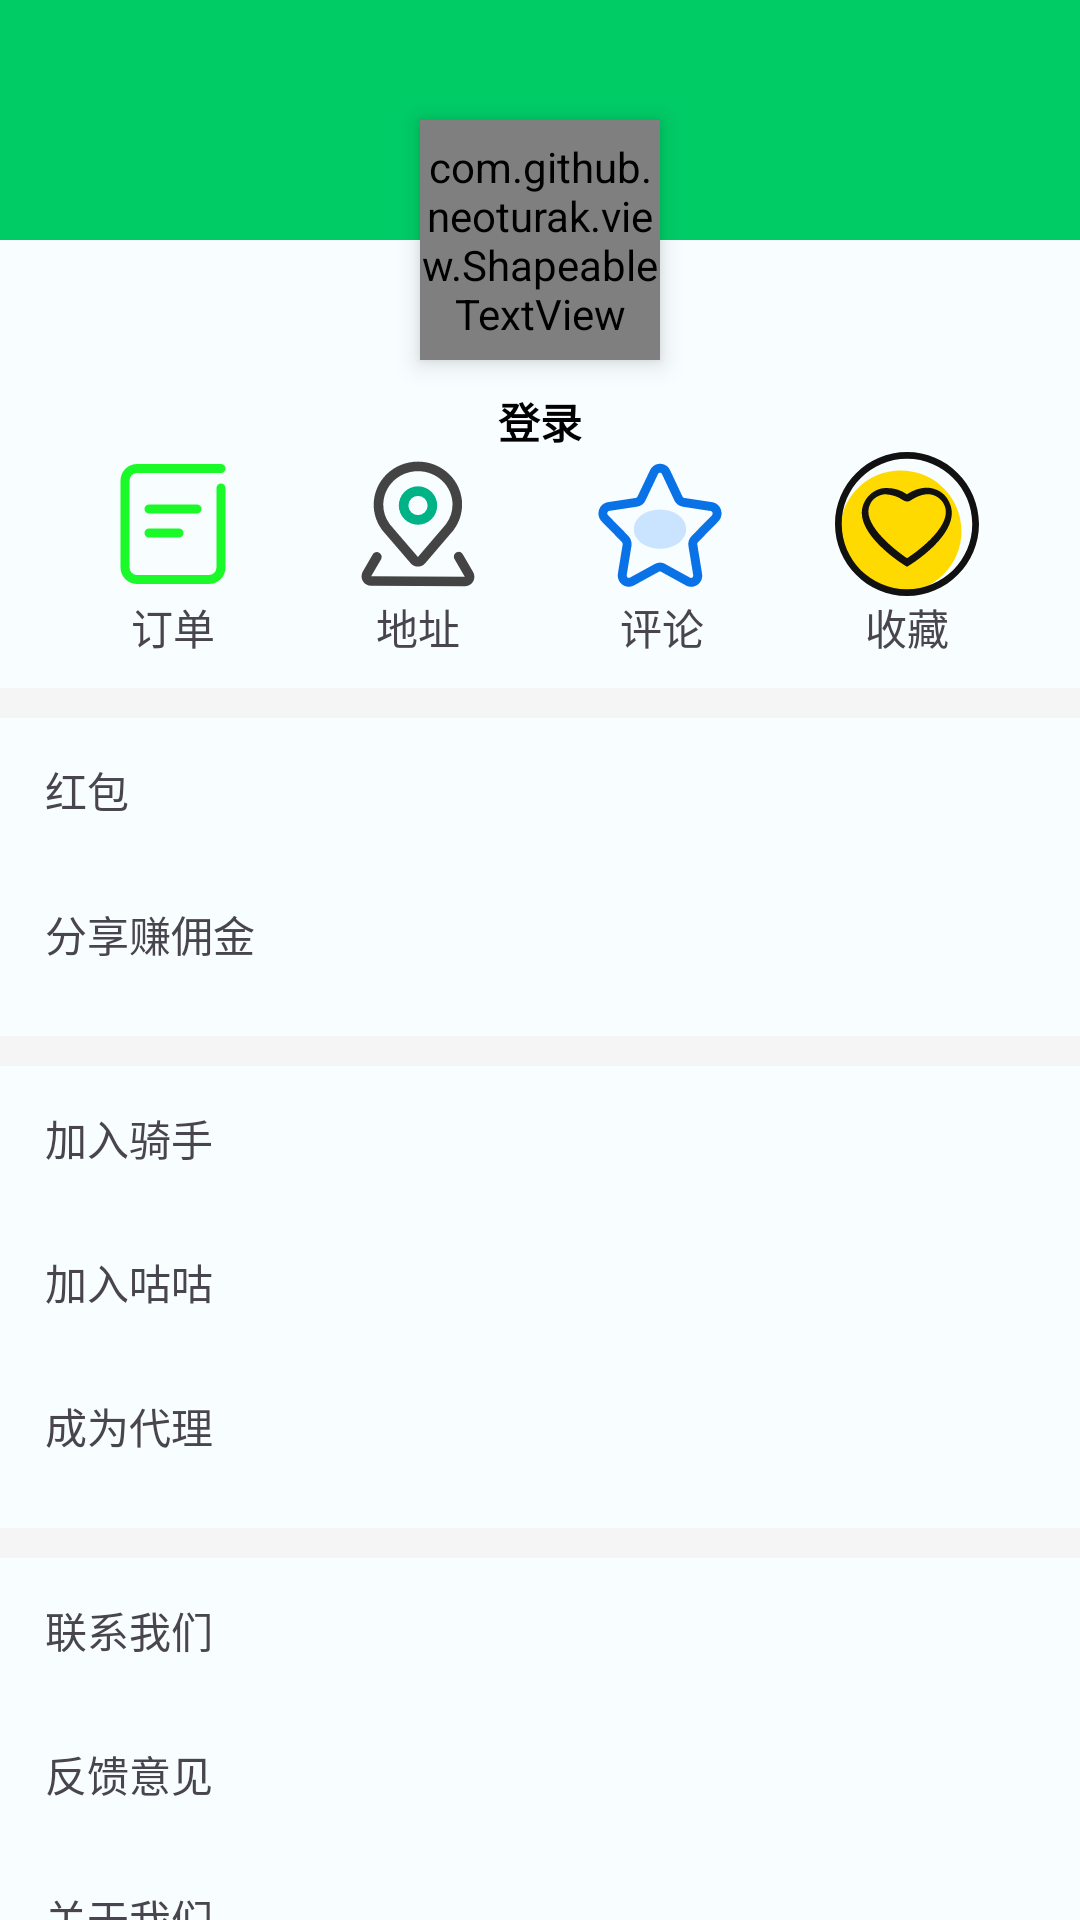

Here is an Android app screen rendered from its layout file. Give the layout XML and the strings, colors and styles it references.
<!-- AndroidManifest.xml: application theme AppTheme -->
<!-- res/layout/fragment_mine.xml -->
<?xml version="1.0" encoding="utf-8"?>
<androidx.constraintlayout.widget.ConstraintLayout xmlns:android="http://schemas.android.com/apk/res/android"
    xmlns:app="http://schemas.android.com/apk/res-auto"
    android:layout_width="match_parent"
    android:layout_height="match_parent">


    <View
        android:layout_width="match_parent"
        android:layout_height="80dp"
        android:background="#00cc66"
        app:layout_constraintLeft_toLeftOf="parent"
        app:layout_constraintRight_toRightOf="parent"
        app:layout_constraintTop_toTopOf="parent" />

    <ImageView
        android:layout_width="32dp"
        android:layout_height="32dp"
        android:layout_marginTop="20dp"
        android:layout_marginEnd="10dp"
        android:src="@drawable/baseline_settings_24"
        app:layout_constraintRight_toRightOf="parent"
        app:layout_constraintTop_toTopOf="parent" />

    <com.github.neoturak.view.ShapeableTextView
        android:id="@+id/id_avatar"
        android:layout_width="80dp"
        android:layout_height="80dp"
        android:layout_marginTop="40dp"
        android:elevation="5dp"
        android:gravity="center"
        android:text="咕咕"
        app:layout_constraintLeft_toLeftOf="parent"
        app:layout_constraintRight_toRightOf="parent"
        app:layout_constraintTop_toTopOf="parent"
        app:shape_cornersRadius="40dp"
        app:shape_soldColor="@color/white" />

    <androidx.appcompat.widget.AppCompatTextView
        android:id="@+id/tv_login"
        android:layout_width="wrap_content"
        android:layout_height="wrap_content"
        android:layout_marginTop="10dp"
        android:text="登录"
        android:textColor="@color/black"
        android:textSize="14sp"
        android:textStyle="bold"
        app:layout_constraintLeft_toLeftOf="parent"
        app:layout_constraintRight_toRightOf="parent"
        app:layout_constraintTop_toBottomOf="@id/id_avatar" />

    <androidx.appcompat.widget.AppCompatTextView
        android:id="@+id/iv_my_orders"
        android:layout_width="wrap_content"
        android:layout_height="wrap_content"
        android:gravity="center"
        android:text="订单"
        app:drawableTopCompat="@drawable/ic_mine_orders"
        app:layout_constraintLeft_toLeftOf="parent"
        app:layout_constraintRight_toLeftOf="@id/iv_my_address"
        app:layout_constraintTop_toBottomOf="@id/tv_login" />

    <androidx.appcompat.widget.AppCompatTextView
        android:id="@+id/iv_my_address"
        android:layout_width="wrap_content"
        android:layout_height="wrap_content"
        android:gravity="center"
        android:text="地址"
        app:drawableTopCompat="@drawable/ic_mine_address"
        app:layout_constraintLeft_toRightOf="@id/iv_my_orders"
        app:layout_constraintRight_toLeftOf="@id/iv_mine_comment"
        app:layout_constraintTop_toBottomOf="@id/tv_login" />

    <androidx.appcompat.widget.AppCompatTextView
        android:id="@+id/iv_mine_comment"
        android:layout_width="wrap_content"
        android:layout_height="wrap_content"
        android:gravity="center"
        android:text="评论"
        app:drawableTopCompat="@drawable/ic_mine_praise"
        app:layout_constraintLeft_toRightOf="@id/iv_my_address"
        app:layout_constraintRight_toLeftOf="@id/iv_mine_collect"
        app:layout_constraintTop_toBottomOf="@id/tv_login" />

    <androidx.appcompat.widget.AppCompatTextView
        android:id="@+id/iv_mine_collect"
        android:layout_width="wrap_content"
        android:layout_height="wrap_content"
        android:gravity="center"
        android:text="收藏"
        app:drawableTopCompat="@drawable/ic_mine_collect"
        app:layout_constraintLeft_toRightOf="@id/iv_mine_comment"
        app:layout_constraintRight_toRightOf="parent"
        app:layout_constraintTop_toBottomOf="@id/tv_login" />

    <androidx.appcompat.widget.LinearLayoutCompat
        android:layout_width="match_parent"
        android:layout_height="wrap_content"
        android:orientation="vertical"
        app:layout_constraintTop_toBottomOf="@id/iv_mine_comment">

        <View
            android:layout_width="match_parent"
            android:layout_height="10dp"
            android:layout_marginTop="10dp"
            android:background="#f5f5f5"
            app:layout_constraintTop_toBottomOf="@id/iv_mine_comment" />

        <androidx.appcompat.widget.AppCompatTextView
            android:layout_width="match_parent"
            android:layout_height="48dp"
            android:drawableEnd="@drawable/baseline_chevron_right_24"
            android:gravity="center_vertical"
            android:paddingHorizontal="15dp"
            android:text="红包" />

        <androidx.appcompat.widget.AppCompatTextView
            android:layout_width="match_parent"
            android:layout_height="48dp"
            android:drawableEnd="@drawable/baseline_chevron_right_24"
            android:gravity="center_vertical"
            android:paddingHorizontal="15dp"
            android:text="分享赚佣金" />

        <View
            android:layout_width="match_parent"
            android:layout_height="10dp"
            android:layout_marginTop="10dp"
            android:background="#f5f5f5"
            app:layout_constraintTop_toBottomOf="@id/iv_mine_comment" />


        <androidx.appcompat.widget.AppCompatTextView
            android:layout_width="match_parent"
            android:layout_height="48dp"
            android:drawableEnd="@drawable/baseline_chevron_right_24"
            android:gravity="center_vertical"
            android:paddingHorizontal="15dp"
            android:text="加入骑手" />

        <androidx.appcompat.widget.AppCompatTextView
            android:layout_width="match_parent"
            android:layout_height="48dp"
            android:drawableEnd="@drawable/baseline_chevron_right_24"
            android:gravity="center_vertical"
            android:paddingHorizontal="15dp"
            android:text="加入咕咕" />

        <androidx.appcompat.widget.AppCompatTextView
            android:layout_width="match_parent"
            android:layout_height="48dp"
            android:drawableEnd="@drawable/baseline_chevron_right_24"
            android:gravity="center_vertical"
            android:paddingHorizontal="15dp"
            android:text="成为代理" />

        <View
            android:id="@+id/v_1"
            android:layout_width="match_parent"
            android:layout_height="10dp"
            android:layout_marginTop="10dp"
            android:background="#f5f5f5"
            app:layout_constraintTop_toBottomOf="@id/iv_mine_comment" />

        <androidx.appcompat.widget.AppCompatTextView
            android:layout_width="match_parent"
            android:layout_height="48dp"
            android:drawableEnd="@drawable/baseline_chevron_right_24"
            android:gravity="center_vertical"
            android:paddingHorizontal="15dp"
            android:text="联系我们" />

        <androidx.appcompat.widget.AppCompatTextView
            android:layout_width="match_parent"
            android:layout_height="48dp"
            android:drawableEnd="@drawable/baseline_chevron_right_24"
            android:gravity="center_vertical"
            android:paddingHorizontal="15dp"
            android:text="反馈意见" />

        <androidx.appcompat.widget.AppCompatTextView
            android:layout_width="match_parent"
            android:layout_height="48dp"
            android:drawableEnd="@drawable/baseline_chevron_right_24"
            android:gravity="center_vertical"
            android:paddingHorizontal="15dp"
            android:text="关于我们" />
    </androidx.appcompat.widget.LinearLayoutCompat>

</androidx.constraintlayout.widget.ConstraintLayout>
<!-- resources referenced by this layout -->
<resources>
  <color name="black">#000000</color>
  <color name="white">#FFFFFF</color>
  <!-- drawable ic_mine_collect (drawable) -->
  <vector xmlns:android="http://schemas.android.com/apk/res/android"
      android:width="48dp"
      android:height="48dp"
      android:viewportWidth="1024"
      android:viewportHeight="1024">
      <path
          android:fillColor="#FFDA00"
          android:pathData="M467.2,563.2m-432,0a432,432 0,1 0,864 0,432 432,0 1,0 -864,0Z" />
      <path
          android:fillColor="#111111"
          android:pathData="M512,0C230.4,0 0,230.4 0,512s230.4,512 512,512 512,-230.4 512,-512S793.6,0 512,0zM512,976C256,976 48,768 48,512S256,48 512,48 976,256 976,512 768,976 512,976z" />
      <path
          android:fillColor="#111111"
          android:pathData="M694.4,259.2c-73.6,-19.2 -150.4,19.2 -182.4,41.6 -54.4,-38.4 -118.4,-51.2 -182.4,-41.6 -51.2,12.8 -92.8,44.8 -118.4,92.8 -112,204.8 268.8,444.8 284.8,454.4l16,9.6 16,-9.6c41.6,-25.6 390.4,-252.8 281.6,-454.4 -22.4,-48 -64,-80 -115.2,-92.8zM512,755.2c-108.8,-73.6 -329.6,-256 -262.4,-384 16,-35.2 48,-57.6 83.2,-67.2 9.6,-3.2 19.2,-3.2 28.8,-3.2 44.8,3.2 86.4,16 121.6,41.6 19.2,12.8 41.6,12.8 57.6,0 25.6,-16 89.6,-54.4 150.4,-38.4 35.2,9.6 67.2,35.2 83.2,67.2 76.8,144 -192,339.2 -262.4,384z" />
  </vector>
  <!-- drawable ic_mine_orders (drawable) -->
  <vector xmlns:android="http://schemas.android.com/apk/res/android"
      android:width="48dp"
      android:height="48dp"
      android:viewportWidth="1024"
      android:viewportHeight="1024">
      <path
          android:fillColor="#1afa29"
          android:pathData="M821.3,256a32,32 0,0 1,64 0v565.3c0,64.8 -52.5,117.3 -117.3,117.3L256,938.7c-64.8,0 -117.3,-52.5 -117.3,-117.3L138.7,202.7c0,-64.8 52.5,-117.3 117.3,-117.3h597.3a32,32 0,0 1,0 64L256,149.3a53.3,53.3 0,0 0,-53.3 53.3v618.7a53.3,53.3 0,0 0,53.3 53.3h512a53.3,53.3 0,0 0,53.3 -53.3L821.3,256zM341.3,437.3a32,32 0,0 1,0 -64h341.3a32,32 0,0 1,0 64L341.3,437.3zM341.3,608a32,32 0,0 1,0 -64h213.3a32,32 0,0 1,0 64L341.3,608z" />
  </vector>
  <color name="md_theme_light_primary">#006A60</color>
  <color name="md_theme_light_primaryContainer">#70F8E6</color>
  <color name="md_theme_light_onPrimaryContainer">#00201C</color>
  <color name="md_theme_light_secondary">#0C58C8</color>
  <color name="md_theme_light_secondaryContainer">#D9E2FF</color>
  <color name="md_theme_light_onSecondaryContainer">#001945</color>
  <color name="md_theme_light_tertiary">#006875</color>
  <color name="md_theme_light_tertiaryContainer">#9CEFFF</color>
  <color name="md_theme_light_onTertiaryContainer">#001F24</color>
  <color name="md_theme_light_error">#BA1A1A</color>
  <color name="md_theme_light_errorContainer">#FFDAD6</color>
  <color name="md_theme_light_onErrorContainer">#410002</color>
  <color name="md_theme_light_background">#F8FDFF</color>
  <color name="md_theme_light_onBackground">#001F25</color>
  <color name="md_theme_light_surface">#F8FDFF</color>
  <color name="md_theme_light_onSurface">#001F25</color>
  <color name="md_theme_light_surfaceVariant">#DAE5E2</color>
  <color name="md_theme_light_onSurfaceVariant">#3F4947</color>
  <color name="md_theme_light_outline">#6F7977</color>
  <color name="md_theme_light_inverseOnSurface">#D6F6FF</color>
  <color name="md_theme_light_inverseSurface">#00363F</color>
  <color name="md_theme_light_inversePrimary">#4FDBCA</color>
</resources>
